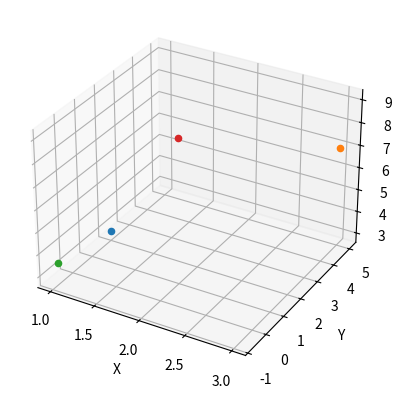

The script that saved this image:
import numpy as np
import matplotlib.pyplot as plt
from mpl_toolkits.mplot3d import Axes3D

# Define a 3D point as a NumPy array [x, y, z]


def create_point(x, y, z):
    return np.array([x, y, z, 1])


def translate(point, tx, ty, tz):
    translation_matrix = np.array([
        [1, 0, 0, tx],
        [0, 1, 0, ty],
        [0, 0, 1, tz],
        [0, 0, 0, 1]
    ])
    return np.dot(translation_matrix, point)


def rotate_x(point, angle_x):
    rotation_matrix = np.array([
        [1, 0, 0, 0],
        [0, np.cos(angle_x), -np.sin(angle_x), 0],
        [0, np.sin(angle_x), np.cos(angle_x), 0],
        [0, 0, 0, 1]
    ])
    return np.dot(rotation_matrix, point)

# Scaling function


def scale(point, sx, sy, sz):
    scaling_matrix = np.array([
        [sx, 0, 0, 0],
        [0, sy, 0, 0],
        [0, 0, sz, 0],
        [0, 0, 0, 1]
    ])
    return np.dot(scaling_matrix, point)


def plot_points(*points):
    fig = plt.figure()
    ax = fig.add_subplot(111, projection='3d')

    for point in points:
        x, y, z, _ = point
        ax.scatter(x, y, z, marker='o')

    ax.set_xlabel('X')
    ax.set_ylabel('Y')
    ax.set_zlabel('Z')

    plt.show()


if __name__ == "__main__":
    original_point = create_point(1, 2, 3)
    print("Original point:", original_point)
    translated_point = translate(original_point, 2, 3, 4)
    print("Translated point:", translated_point)

    rotated_point = rotate_x(original_point, np.pi / 4)
    print("Rotated point (X-axis):", rotated_point)

    scaled_point = scale(original_point, 2, 0.5, 3)
    print("Scaled point:", scaled_point)

    plot_points(original_point, translated_point, rotated_point, scaled_point)
